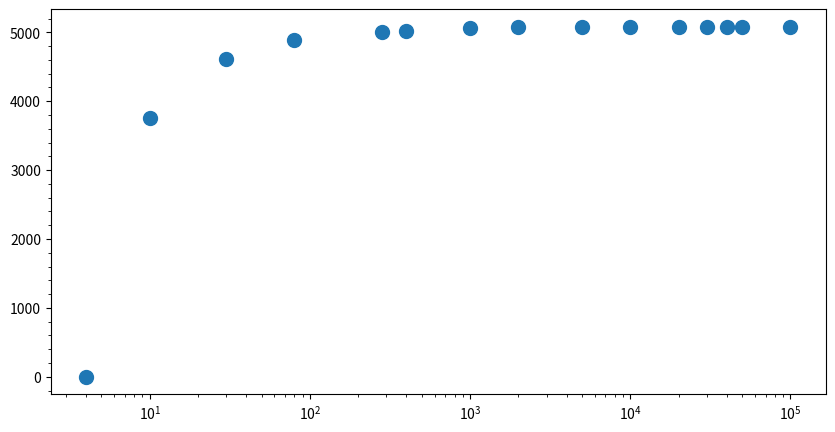

Write the Python code that produced this figure. (Note: this script raises an exception after producing the figure.)
# -*- coding: utf-8 -*-
"""
Created on Wed May 31 05:34:10 2023

@author: SSI-User
"""
import numpy as np
import math
import matplotlib.pyplot as plt

d_N = np.array([4, 10, 30, 80, 280, 400, 1000, 2000, 5000, 10000, 20000, 30000, 40000, 50000, 100000])
gradient_0 = np.array([-1, 3759, 4620, 4892, 5009, 5023, 5065, 5080, 5080,5080,5080,5080,5080,5080,5080])

fig = plt.figure(figsize=(10,5))

plt.plot(d_N, gradient_0,'o',markersize=10)

plt.xscale('log')
plt.minorticks_on()
plt.grid(b=True, which='major', color='black', linestyle='-')
plt.grid(b=True, which='minor', color='gray', linestyle='--')
plt.xticks(fontsize=15)
plt.yticks(fontsize=15)
plt.title("Values of $\lambda$ for each iteration ",fontsize=25)
plt.xlabel('Number of discrete points (N)',fontsize=18)
plt.ylabel("Gradient at initial point ($\lambda$)",fontsize=18)
plt.savefig(r'C:\行星科学\Matlab\potential_data\Iteration_ide\number_gradient.png', dpi=300)
plt.show()